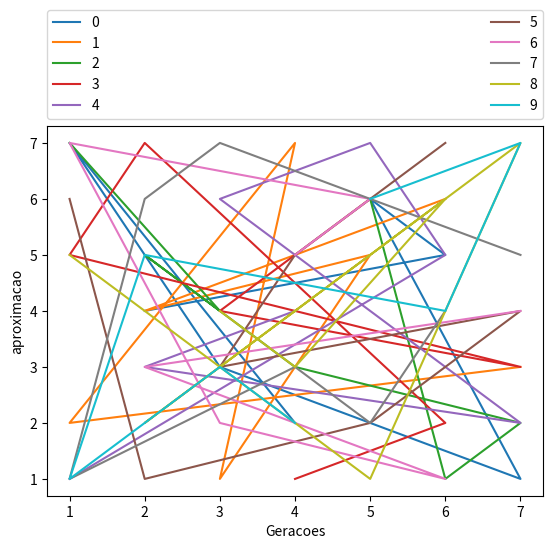

Recreate this plot in Python. (Note: this script raises an exception after producing the figure.)
'''
Created on 21 de abr de 2016

[redacted]
'''
import matplotlib.pyplot as plt
import random
from copy import deepcopy
vetor = [1,2,3,4,5,6,7]

p = plt
for i in range(10):
    random.shuffle(vetor)
    v1 = deepcopy(vetor) 
    random.shuffle(vetor)
    v2 = deepcopy(vetor) 
    p.plot(v1,v2, label=str(i))
p.xlabel("Geracoes")
p.ylabel("aproximacao")
p.legend(bbox_to_anchor=(0., 1.02, 1., .102), loc=3,
           ncol=2, mode="expand", borderaxespad=0.)
p.show()
class coisa():
    
    def __init__(self,a,b):
        self.a=a
        self.b=b

vet = [coisa(1,4),coisa(1,3),coisa(2,2),coisa(1,1),coisa(1,6),coisa(1,5)]

vet.sort(key=lambda a: a.b)
for i in vet:
    print(i.a,i.b)
print("__"*20)
vet.sort(key=lambda b: b.a)
for i in vet:
    print(i.a,i.b)


a = set()
a.add([1,2,3,4,5])
b = [1,2,3,4,5]

print(b in a)

